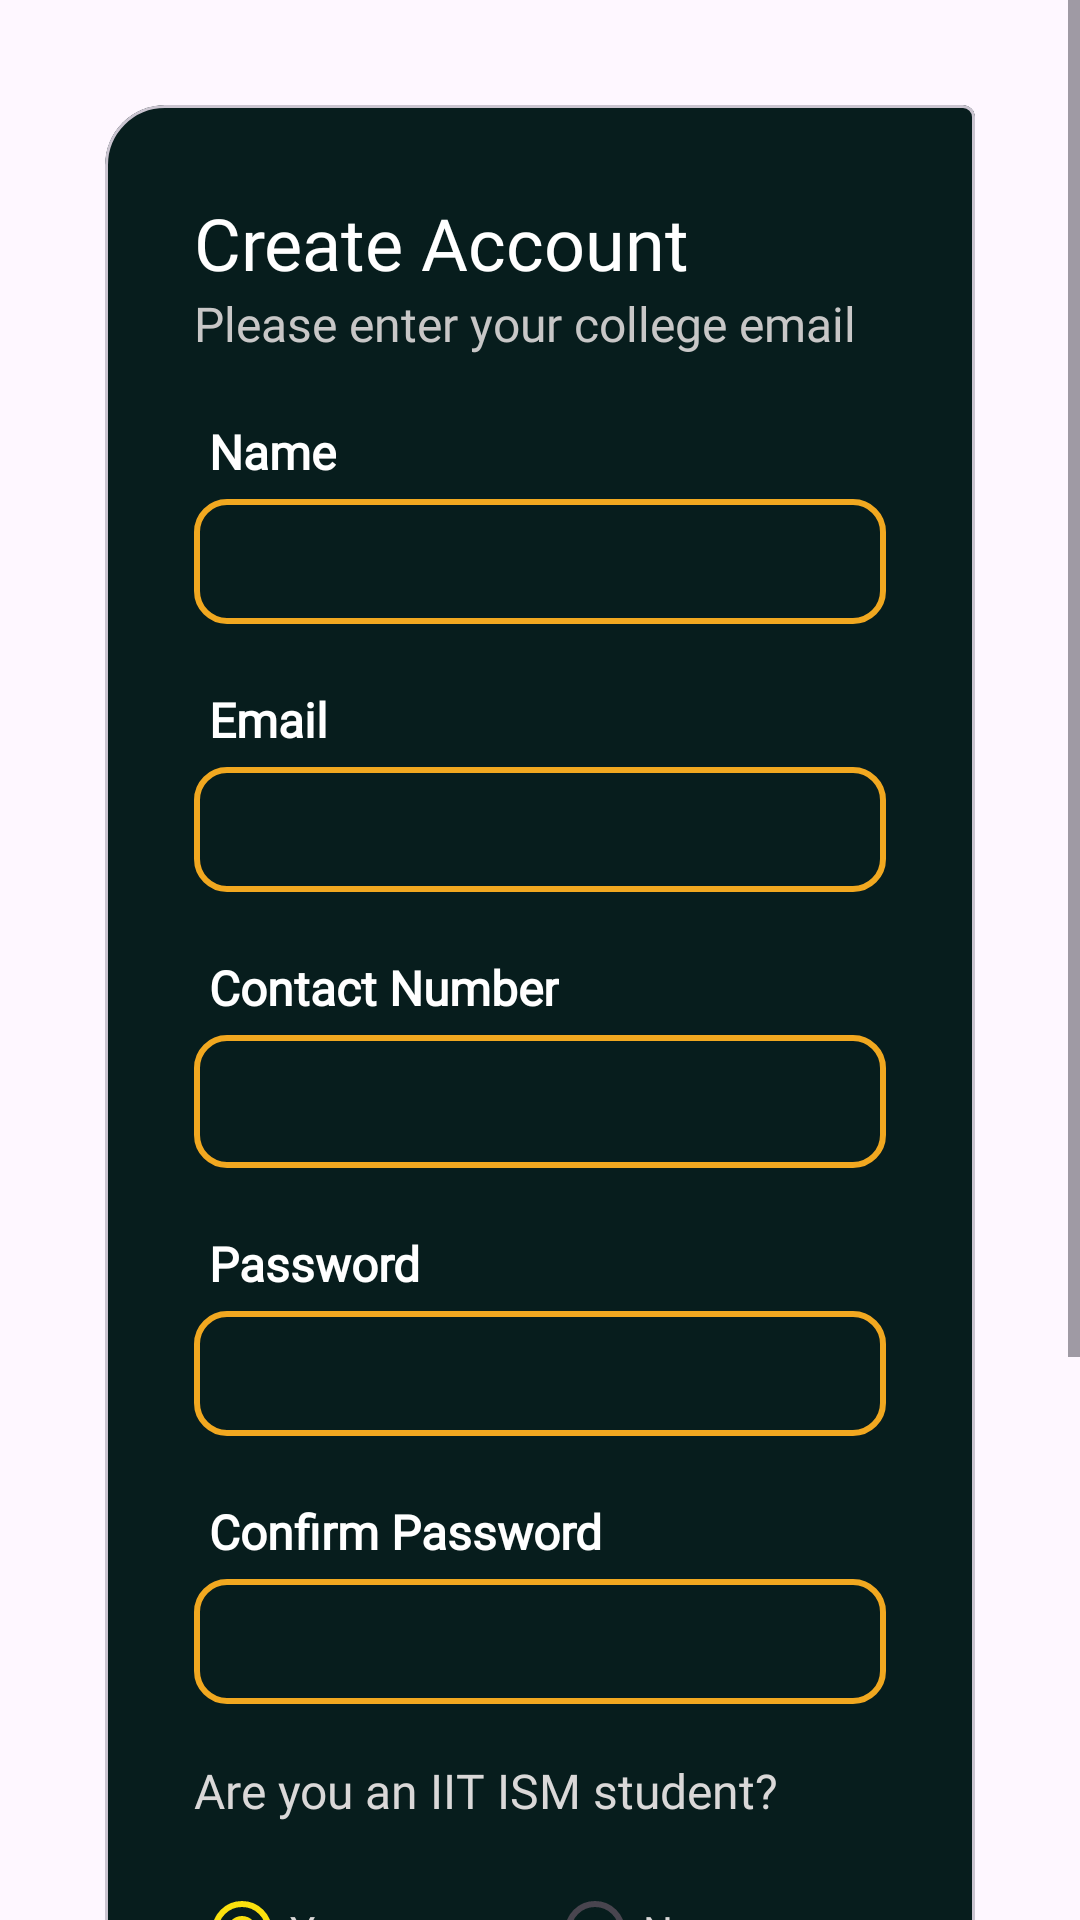

Reconstruct the res/layout file that produces this screen, plus the resources it refers to.
<!-- AndroidManifest.xml: application theme Theme.Srijan24 -->
<!-- res/layout/fragment_signup.xml -->
<?xml version="1.0" encoding="utf-8"?>
<ScrollView xmlns:android="http://schemas.android.com/apk/res/android"
    xmlns:app="http://schemas.android.com/apk/res-auto"
    xmlns:tools="http://schemas.android.com/tools"
    android:layout_width="match_parent"
    android:layout_height="match_parent"
    tools:context=".ui.SignupFragment"
    tools:ignore="hardcodedText">

    <LinearLayout
        android:layout_width="match_parent"
        android:layout_height="wrap_content"
        android:orientation="vertical">

        <com.google.android.material.card.MaterialCardView
            android:layout_width="match_parent"
            android:layout_height="wrap_content"
            android:layout_margin="35dp"
            app:cardBackgroundColor="#071d1d"
            app:layout_constraintBottom_toBottomOf="parent"
            app:layout_constraintEnd_toEndOf="parent"
            app:layout_constraintStart_toStartOf="parent"
            app:layout_constraintTop_toTopOf="parent"
            app:shapeAppearance="@style/ShapeAppearance.MyApp.MediumComponent.Rounded">

            <LinearLayout
                android:layout_width="match_parent"
                android:layout_height="wrap_content"
                android:orientation="vertical"
                android:padding="24dp">

                <TextView
                    style="@style/h2"
                    android:layout_width="wrap_content"
                    android:layout_height="wrap_content"
                    android:text="Create Account"
                    android:textColor="@color/text" />

                <TextView
                    style="@style/h4"
                    android:layout_width="wrap_content"
                    android:layout_height="wrap_content"
                    android:text="Please enter your college email"
                    android:textColor="#C8C7C7" />

                <TextView
                    style="@style/h4"
                    android:layout_width="wrap_content"
                    android:layout_height="wrap_content"
                    android:layout_gravity="start"
                    android:layout_marginTop="16dp"
                    android:padding="5dp"
                    android:text="Name"
                    android:textColor="@color/text"
                    android:textStyle="bold" />

                <EditText
                    android:id="@+id/etName"
                    style="@style/h4"
                    android:layout_width="match_parent"
                    android:layout_height="wrap_content"
                    android:autofillHints="name"
                    android:background="@drawable/border2"
                    android:inputType="textPersonName"
                    android:padding="10dp"
                    android:textColor="@color/text"
                    android:textCursorDrawable="@color/primary" />

                <TextView
                    style="@style/h4"
                    android:layout_width="wrap_content"
                    android:layout_height="wrap_content"
                    android:layout_gravity="start"
                    android:layout_marginTop="16dp"
                    android:padding="5dp"
                    android:text="Email"
                    android:textColor="@color/text"
                    android:textStyle="bold" />

                <EditText
                    android:id="@+id/etEmail"
                    style="@style/h4"
                    android:layout_width="match_parent"
                    android:layout_height="wrap_content"
                    android:autofillHints="emailAddress"
                    android:background="@drawable/border2"
                    android:inputType="textEmailAddress"
                    android:padding="10dp"
                    android:textColor="@color/text"
                    android:textCursorDrawable="@color/primary" />

                <TextView
                    style="@style/h4"
                    android:layout_width="wrap_content"
                    android:layout_height="wrap_content"
                    android:layout_gravity="start"
                    android:layout_marginTop="16dp"
                    android:padding="5dp"
                    android:text="Contact Number"
                    android:textColor="@color/text"
                    android:textStyle="bold" />

                <EditText
                    android:id="@+id/etPhone"
                    android:layout_width="match_parent"
                    android:layout_height="wrap_content"
                    android:autofillHints="phone"
                    android:background="@drawable/border2"
                    android:inputType="phone"
                    android:maxLength="10"
                    android:padding="10dp"
                    android:textColor="@color/text"
                    android:textCursorDrawable="@color/primary" />

                <TextView
                    style="@style/h4"
                    android:layout_width="wrap_content"
                    android:layout_height="wrap_content"
                    android:layout_gravity="start"
                    android:layout_marginTop="16dp"
                    android:padding="5dp"
                    android:text="Password"
                    android:textColor="@color/text"
                    android:textStyle="bold" />

                <EditText
                    android:id="@+id/etPassword"
                    android:layout_width="match_parent"
                    android:layout_height="wrap_content"
                    android:autofillHints="password"
                    style="@style/h4"
                    android:background="@drawable/border2"
                    android:inputType="textPassword"
                    android:padding="10dp"
                    android:textColor="@color/text" />

                <TextView
                    style="@style/h4"
                    android:layout_width="wrap_content"
                    android:layout_height="wrap_content"
                    android:layout_gravity="start"
                    android:layout_marginTop="16dp"
                    android:padding="5dp"
                    android:text="Confirm Password"
                    android:textColor="@color/text"
                    android:textStyle="bold" />

                <EditText
                    android:id="@+id/etConfirmPassword"
                    android:layout_width="match_parent"
                    android:layout_height="wrap_content"
                    android:autofillHints="password"
                    style="@style/h4"
                    android:background="@drawable/border2"
                    android:inputType="textPassword"
                    android:padding="10dp"
                    android:textColor="@color/text" />

                <TextView
                    style="@style/h4"
                    android:layout_width="wrap_content"
                    android:layout_height="wrap_content"
                    android:layout_marginTop="18dp"
                    android:text="Are you an IIT ISM student?"
                    android:textColor="#DAD8D8" />

                <RadioGroup
                    android:id="@+id/radioGroup"
                    android:layout_width="match_parent"
                    android:layout_height="wrap_content"
                    android:layout_marginTop="12dp"
                    android:checkedButton="@id/btnYes"
                    android:orientation="horizontal"
                    android:weightSum="2">

                    <androidx.appcompat.widget.AppCompatRadioButton
                        android:id="@+id/btnYes"
                        android:layout_width="wrap_content"
                        android:layout_height="wrap_content"
                        android:layout_weight="1"
                        android:buttonTint="@color/primary"
                        android:text="Yes"
                        android:textColor="#DAD8D8" />

                    <androidx.appcompat.widget.AppCompatRadioButton
                        android:id="@+id/btnNo"
                        android:layout_width="wrap_content"
                        android:layout_height="wrap_content"
                        android:layout_weight="1"
                        android:buttonTint="@color/primary"
                        android:text="No"
                        android:textColor="#DAD8D8" />

                </RadioGroup>

                <Button
                    android:id="@+id/btnSignup"
                    style="@style/btn"
                    android:layout_width="wrap_content"
                    android:layout_height="50dp"
                    android:layout_gravity="end"
                    android:layout_marginTop="24dp"
                    android:backgroundTint="#F1A820"
                    android:drawableEnd="@drawable/ic_btn_right_arrow"
                    android:text="SIGNUP" />

                <LinearLayout
                    android:layout_width="match_parent"
                    android:layout_height="wrap_content"
                    android:layout_marginTop="16dp"
                    android:gravity="center"
                    android:orientation="vertical">

                    <TextView
                        android:layout_width="wrap_content"
                        android:layout_height="wrap_content"
                        style="@style/h4"
                        android:text="Already have an account?"
                        android:textColor="@color/text" />

                    <TextView
                        android:id="@+id/tvLogin"
                        android:layout_width="wrap_content"
                        android:layout_height="wrap_content"
                        android:text="Login"
                        style="@style/h4"
                        android:textColor="@color/primary" />

                </LinearLayout>

            </LinearLayout>

        </com.google.android.material.card.MaterialCardView>


        <TextView
            android:layout_width="match_parent"
            android:layout_height="40dp" />

    </LinearLayout>
</ScrollView>
<!-- resources referenced by this layout -->
<resources>
  <color name="primary">#FBE10E</color>
  <color name="text">#FFFFFF</color>
  <!-- drawable border2 (drawable) -->
  <?xml version="1.0" encoding="utf-8"?>
  <selector xmlns:android="http://schemas.android.com/apk/res/android">
  
      <item>
          <shape android:shape="rectangle">
              <corners android:radius="10dp"/>
              <stroke
                  android:color="#F1A820"
                  android:width="2dp" />
              <solid android:color="@color/transparent"/>
  
          </shape>
  
      </item>
  
  </selector>
  <!-- drawable ic_btn_right_arrow (drawable) -->
  <?xml version="1.0" encoding="utf-8"?>
  <layer-list xmlns:android="http://schemas.android.com/apk/res/android">
  
      <item
          android:id="@+id/half_overlay"
          android:drawable="@drawable/ic_right_arrow"
          android:width="24dp"
          android:height="24dp" />
  
  </layer-list>
  <style name="ShapeAppearance.MyApp.MediumComponent.Rounded" parent="ShapeAppearance.MaterialComponents.MediumComponent">
          <item name="cornerFamilyTopLeft">rounded</item>
          <item name="cornerFamilyBottomRight">rounded</item>
          <item name="cornerSizeTopLeft">20dp</item>
          <item name="cornerSizeBottomRight">20dp</item>
      </style>
  <style name="btn">
          <item name="backgroundTint">@color/primary</item>
          <item name="android:background">@drawable/button_background1</item>
          <item name="android:fontFamily">@font/futura_medium</item>
          <item name="android:textColor">@color/black</item>
          <item name="android:textStyle">bold</item>
      </style>
  <style name="h2">
          <item name="android:textSize">24sp</item>
          <item name="android:fontFamily">@font/futura_medium</item>
      </style>
  <style name="h4">
          <item name="android:textSize">16sp</item>
          <item name="android:fontFamily">@font/futura_medium</item>
      </style>
  <style name="Theme.Srijan24" parent="Base.Theme.Srijan24" />
  <color name="transparent">#00000000</color>
  <!-- drawable ic_right_arrow (drawable) -->
  <vector android:height="200dp" android:viewportHeight="512"
      android:viewportWidth="512" android:width="200dp" xmlns:android="http://schemas.android.com/apk/res/android">
      <path android:fillColor="@color/black"
          android:pathData="M379.5,133.9c-4.7,2.2 -8.9,6.4 -10.4,10.4 -1.5,4 -1.4,12.2 0.3,16 0.8,1.8 17.4,19.2 37.5,39.2l36.1,36 -214.7,0.5 -214.8,0.5 -3.8,2.4c-2.1,1.3 -5,4.2 -6.5,6.4 -2.3,3.4 -2.7,5.2 -2.7,10.7 0,5.5 0.4,7.3 2.7,10.7 1.5,2.2 4.4,5.1 6.5,6.4l3.8,2.4 214.8,0.5 214.7,0.5 -36.1,36c-20.1,20 -36.7,37.4 -37.5,39.2 -1.7,3.8 -1.8,12 -0.3,16 3.6,9.7 16.7,14.9 26.1,10.5 4.3,-2 110.4,-106.2 114,-112 3.4,-5.5 3.3,-15.4 -0.3,-20.8 -4.2,-6.3 -109.4,-109.6 -113.7,-111.6 -4.8,-2.3 -10.7,-2.2 -15.7,0.1z" android:strokeColor="#00000000"/>
  </vector>
  <!-- drawable button_background1 (drawable) -->
  <?xml version="1.0" encoding="utf-8"?>
  <selector xmlns:android="http://schemas.android.com/apk/res/android">
      <item>
          <shape android:shape="rectangle">
              <corners android:radius="15dp"/>
              <stroke
                  android:color="@color/primary"
                  android:width="1dp" />
              <solid android:color="@color/primary"/>
          </shape>
  
      </item>
  </selector>
  <color name="black">#FF000000</color>
  <style name="Base.Theme.Srijan24" parent="Theme.Material3.DayNight.NoActionBar">
          <item name="android:statusBarColor">#07181b</item>
          <item name="android:windowContentTransitions">true</item>
          <item name="colorAccent">@color/text</item>
          <item name="android:navigationBarColor">@color/black</item>
          <item name="colorPrimary">@color/primary</item>
          <item name="colorPrimaryDark">@color/bgAlternate</item>
  
      </style>
  <color name="bgAlternate">#919191</color>
</resources>
